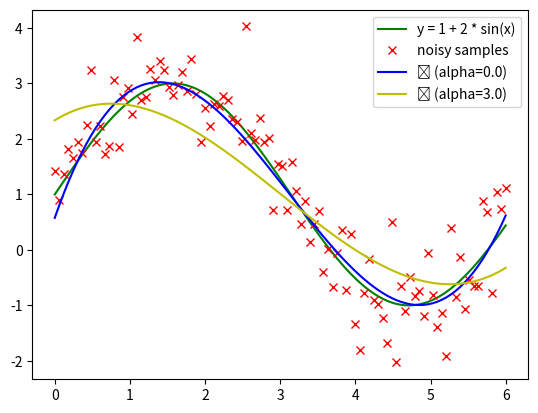

This figure's Python source:
#!/usr/bin/python
# -*- coding: utf-8 -*-

import numpy as np
import matplotlib.pyplot as plt

plt.ion()

class RidgeRegressor(object):
    """
    Linear Least Squares Regression with Tikhonov regularization.
    More simply called Ridge Regression.
    We wish to fit our model so both the least squares residuals and L2 norm
    of the parameters are minimized.
    argmin Theta ||X*Theta - y||^2 + alpha * ||Theta||^2
    A closed form solution is available.
    Theta = (X'X + G'G)^-1 X'y
    Where X contains the independent variables, y the dependent variable and G
    is matrix alpha * I, where alpha is called the regularization parameter.
    When alpha=0 the regression is equivalent to ordinary least squares.
    http://en.wikipedia.org/wiki/Linear_least_squares_(mathematics)
    http://en.wikipedia.org/wiki/Tikhonov_regularization
    http://en.wikipedia.org/wiki/Ordinary_least_squares
    """

    def fit(self, X, y, alpha=0):
        """
        Fits our model to our training data.
        Arguments
        ----------
        X: mxn matrix of m examples with n independent variables
        y: dependent variable vector for m examples
        alpha: regularization parameter. A value of 0 will model using the
        ordinary least squares regression.
        """
        X = np.hstack((np.ones((X.shape[0], 1)), X))
        G = alpha * np.eye(X.shape[1])
        G[0, 0] = 0  # Don't regularize bias
        self.params = np.dot(np.linalg.inv(np.dot(X.T, X) + np.dot(G.T, G)),
                             np.dot(X.T, y))

    def predict(self, X):
        """
        Predicts the dependent variable of new data using the model.
        The assumption here is that the new data is iid to the training data.
        Arguments
        ----------
        X: mxn matrix of m examples with n independent variables
        alpha: regularization parameter. Default of 0.
        Returns
        ----------
        Dependent variable vector for m examples
        """
        X = np.hstack((np.ones((X.shape[0], 1)), X))
        return np.dot(X, self.params)


if __name__ == '__main__':
    # Create synthetic data
    X = np.linspace(0, 6, 100)
    y = 1 + 2 * np.sin(X)
    yhat = y + .5 * np.random.normal(size=len(X))

    # Plot synthetic data
    plt.plot(X, y, 'g', label='y = 1 + 2 * sin(x)')
    plt.plot(X, yhat, 'rx', label='noisy samples')

    # Create feature matrix
    tX = np.array([X]).T
    tX = np.hstack((tX, np.power(tX, 2), np.power(tX, 3)))

    # Plot regressors
    r = RidgeRegressor()
    r.fit(tX, y)
    plt.plot(X, r.predict(tX), 'b', label=u'ŷ (alpha=0.0)')
    alpha = 3.0
    r.fit(tX, y, alpha)
    plt.plot(X, r.predict(tX), 'y', label=u'ŷ (alpha=%.1f)' % alpha)

    plt.legend()
    plt.show()
